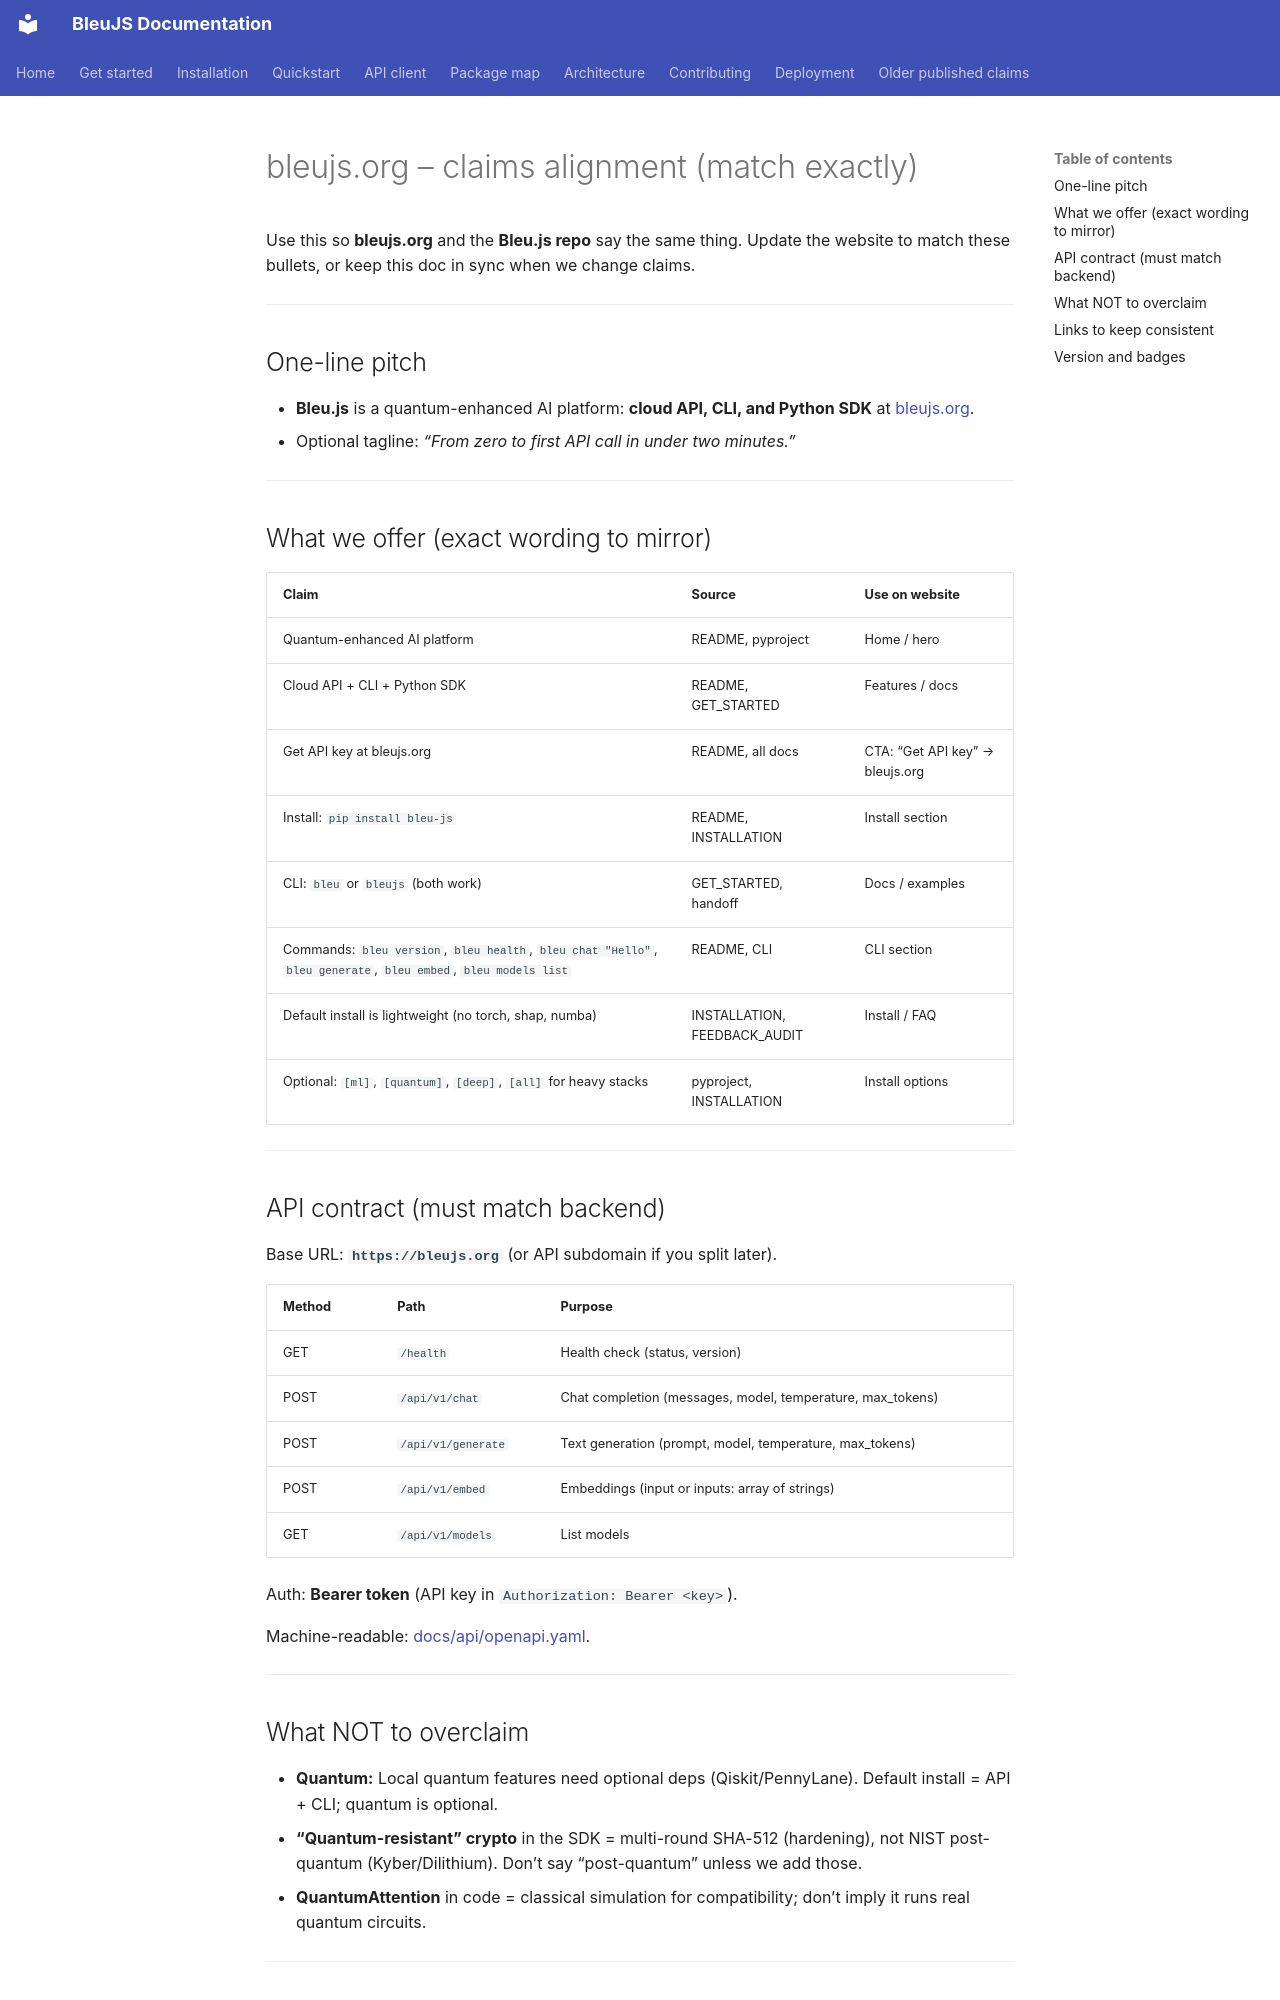

repository: HelloblueAI/Bleu.js · page: BLEUJS_ORG_CLAIMS_ALIGNMENT/index.html · generator: mkdocs

# bleujs.org – claims alignment (match exactly)

Use this so **bleujs.org** and the **Bleu.js repo** say the same thing. Update the website to match these bullets, or keep this doc in sync when we change claims.

---

## One-line pitch

- **Bleu.js** is a quantum-enhanced AI platform: **cloud API, CLI, and Python SDK** at [bleujs.org](https://bleujs.org).
- Optional tagline: *“From zero to first API call in under two minutes.”*

---

## What we offer (exact wording to mirror)

| Claim | Source | Use on website |
|-------|--------|----------------|
| Quantum-enhanced AI platform | README, pyproject | Home / hero |
| Cloud API + CLI + Python SDK | README, GET_STARTED | Features / docs |
| Get API key at bleujs.org | README, all docs | CTA: “Get API key” → bleujs.org |
| Install: `pip install bleu-js` | README, INSTALLATION | Install section |
| CLI: `bleu` or `bleujs` (both work) | GET_STARTED, handoff | Docs / examples |
| Commands: `bleu version`, `bleu health`, `bleu chat "Hello"`, `bleu generate`, `bleu embed`, `bleu models list` | README, CLI | CLI section |
| Default install is lightweight (no torch, shap, numba) | INSTALLATION, FEEDBACK_AUDIT | Install / FAQ |
| Optional: `[ml]`, `[quantum]`, `[deep]`, `[all]` for heavy stacks | pyproject, INSTALLATION | Install options |

---

## API contract (must match backend)

Base URL: **`https://bleujs.org`** (or API subdomain if you split later).

| Method | Path | Purpose |
|--------|------|---------|
| GET | `/health` | Health check (status, version) |
| POST | `/api/v1/chat` | Chat completion (messages, model, temperature, max_tokens) |
| POST | `/api/v1/generate` | Text generation (prompt, model, temperature, max_tokens) |
| POST | `/api/v1/embed` | Embeddings (input or inputs: array of strings) |
| GET | `/api/v1/models` | List models |

Auth: **Bearer token** (API key in `Authorization: Bearer <key>`).

Machine-readable: [docs/api/openapi.yaml](api/openapi.yaml).

---

## What NOT to overclaim

- **Quantum:** Local quantum features need optional deps (Qiskit/PennyLane). Default install = API + CLI; quantum is optional.
- **“Quantum-resistant” crypto** in the SDK = multi-round SHA-512 (hardening), not NIST post-quantum (Kyber/Dilithium). Don’t say “post-quantum” unless we add those.
- **QuantumAttention** in code = classical simulation for compatibility; don’t imply it runs real quantum circuits.

---
